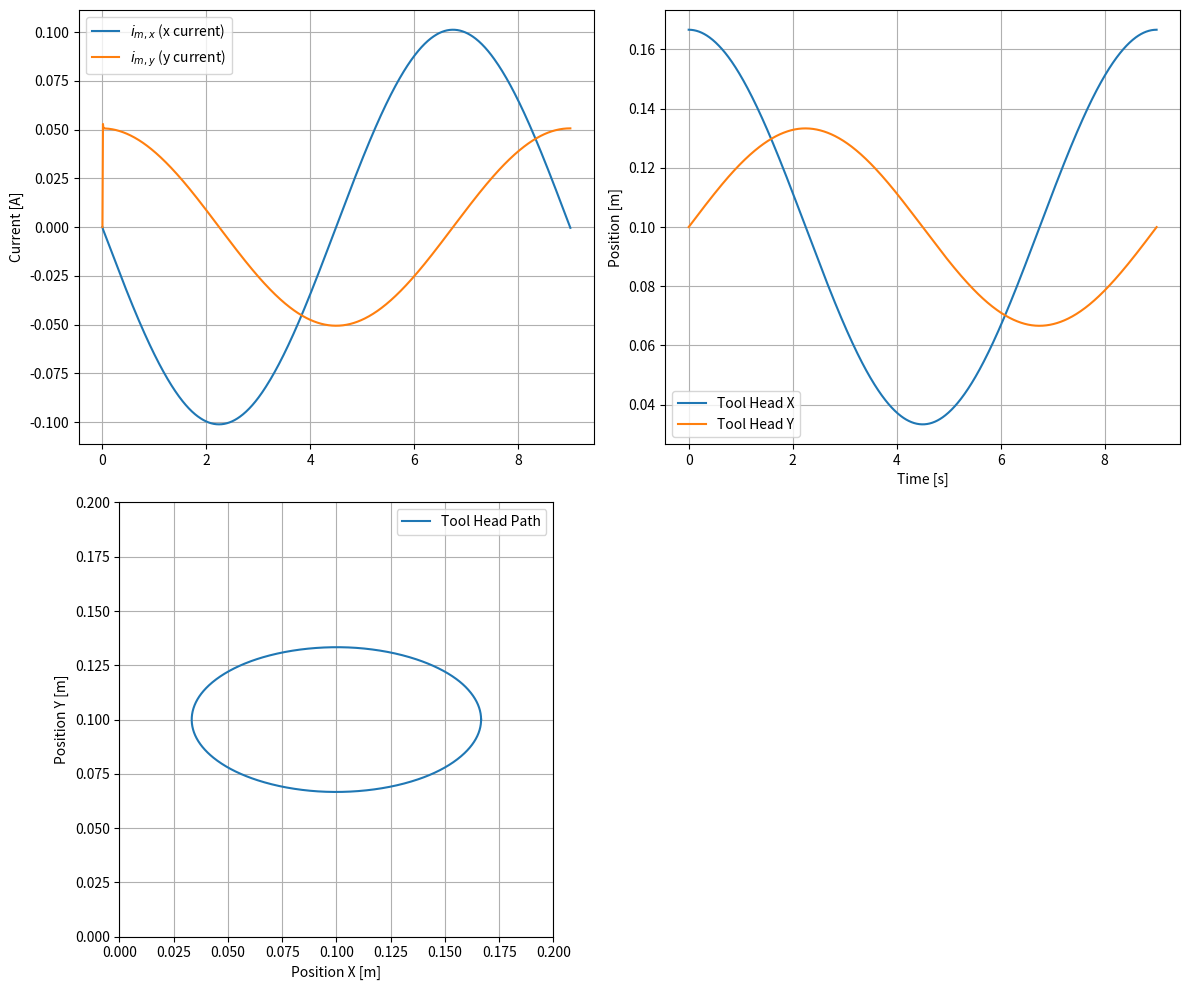

This figure's Python source:
import numpy as np
from scipy.integrate import solve_ivp
import matplotlib.pyplot as plt

#Parameters

# Motor parameters
r_m = 0.0064       # Motor pulley radius [m]
L_m = 0.003      # Motor inductance [H]
R_m = 1.8        # Motor resistance [Ohm]
J_m = 5.7e-6       # Motor rotor inertia [kg*m^2]
K_m = 0.22       # Motor constant [Nm/A]

#3d printer parameters
m = 0.6          # Tool head mass [kg]
J_tot = J_m + m*(r_m**2)/2  # Total effective inertia of the system
Max_x = 0.20       # Maximum x position [m]
Max_y = 0.20       # Maximum y position [m]


#Friction parameters
mu_r = 0.003     # Bearing rotational friction [Nm*s/rad]
mu_lx = 3      # Linear friction x-axis [N*s/m]
mu_ly = 3      # Linear friction y-axis [N*s/m]

#Time simulation parameters
total_time = 9       #Total simulation time for 1 circle[s]
step_size = 0.01 #Time step size [s]

#Reference trajectory parameters
omega = (2*np.pi)/total_time # Frequency of the reference trajectory [rad/s]
a = (2/6)*Max_x  # Amplitude of the reference trajectory [m]
b = (1/6)*Max_y  # Amplitude of the reference trajectory [m]
A = (J_tot)/(K_m*r_m)
B = mu_r/J_tot + (mu_lx*(r_m**2))/(2*J_tot)
C = mu_r/J_tot + (mu_ly*(r_m**2))/(2*J_tot)

#Input Voltage Function

def input_voltages(t):
    x_dot_ref = -a * omega * np.sin(omega * t)
    x_dubbeldot_ref = -a * (omega**2) * np.cos(omega * t)
    x_triple_dot_ref = a * (omega**3) * np.sin(omega * t)

    i_mx_ref = A*(x_dubbeldot_ref + B*x_dot_ref)
    i_mx_dot_ref = A*(x_triple_dot_ref + B*x_dubbeldot_ref)

    y_dot_ref = b * omega * np.cos(omega * t)
    y_dubbeldot_ref = -b * (omega**2) * np.sin(omega * t)
    y_triple_dot_ref = -b * (omega**3) * np.cos(omega * t)

    i_my_ref = A*(y_dubbeldot_ref + C*y_dot_ref)
    i_my_dot_ref = A*(y_triple_dot_ref + C*y_dubbeldot_ref)
    

    u_mx = L_m*i_mx_dot_ref + R_m*i_mx_ref + (K_m/r_m)*x_dot_ref
    u_my = L_m*i_my_dot_ref + R_m*i_my_ref + (K_m/r_m)*y_dot_ref

    return u_mx, u_my


#State-Space Function

def state_space(t, z):
    """
    State vector x:
      x[0] = x 
      x[1] = x_dot    
      x[2] = y   
      x[3] = y_dot   
      x[4] = i_mx       
      x[5] = i_my       
    """
    x, x_dot, y, y_dot, i_mx, i_my = z
    u_mx, u_my = input_voltages(t)
    
    #Electrical Dynamics
    di_mx = (u_mx - R_m * i_mx - (K_m/r_m)*x_dot) / L_m
    di_my = (u_my - R_m * i_my - (K_m/r_m)*y_dot) / L_m
    
    #Mechanical Accelerations

    x_dubbeldot = ((K_m*r_m)/(J_tot))*(i_mx) - ((mu_r/J_tot) + (mu_lx*(r_m**2))/(2*J_tot))*(x_dot)
    y_dubbeldot = ((K_m*r_m)/(J_tot))*(i_my) - ((mu_r/J_tot) + (mu_ly*(r_m**2))/(2*J_tot))*(y_dot)
    
    # Return dx/dt array
    return [
        x_dot,       
        x_dubbeldot, 
        y_dot,       
        y_dubbeldot, 
        di_mx,       
        di_my       
    ]

#Solve ODE's
x0 = [Max_x/2 + a, 0.0, Max_y/2, 0.0, 0.0, 0.0]
t_span = (0.0, total_time)
t_eval = np.linspace(t_span[0], t_span[1], int(total_time/step_size))

sol = solve_ivp(
    fun=state_space,
    t_span=t_span,
    y0=x0,
    t_eval=t_eval,
    method = 'Radau'
)

#Plots
plt.figure(figsize=(12, 10))


# Motor Currents
plt.subplot(2, 2, 1)
plt.plot(sol.t, sol.y[4], label=r'$i_{m,x}$ (x current)')
plt.plot(sol.t, sol.y[5], label=r'$i_{m,y}$ (y current)')
plt.ylabel('Current [A]')
plt.grid(True)
plt.legend()

#Tool Head Position (x, y)
plt.subplot(2, 2, 2)
plt.plot(sol.t, sol.y[0], label='Tool Head X')
plt.plot(sol.t, sol.y[2], label='Tool Head Y')
plt.xlabel('Time [s]')
plt.ylabel('Position [m]')
plt.grid(True)
plt.legend()

#Tool position (x, y)
ax3 =plt.subplot(2, 2, 3)
plt.plot(sol.y[0], sol.y[2], label='Tool Head Path')
plt.xlim(0, Max_x)
plt.ylim(0, Max_y)
ax3.set_box_aspect(1)
plt.xlabel('Position X [m]')
plt.ylabel('Position Y [m]')
plt.grid(True)
plt.legend()

plt.tight_layout()
plt.show()
